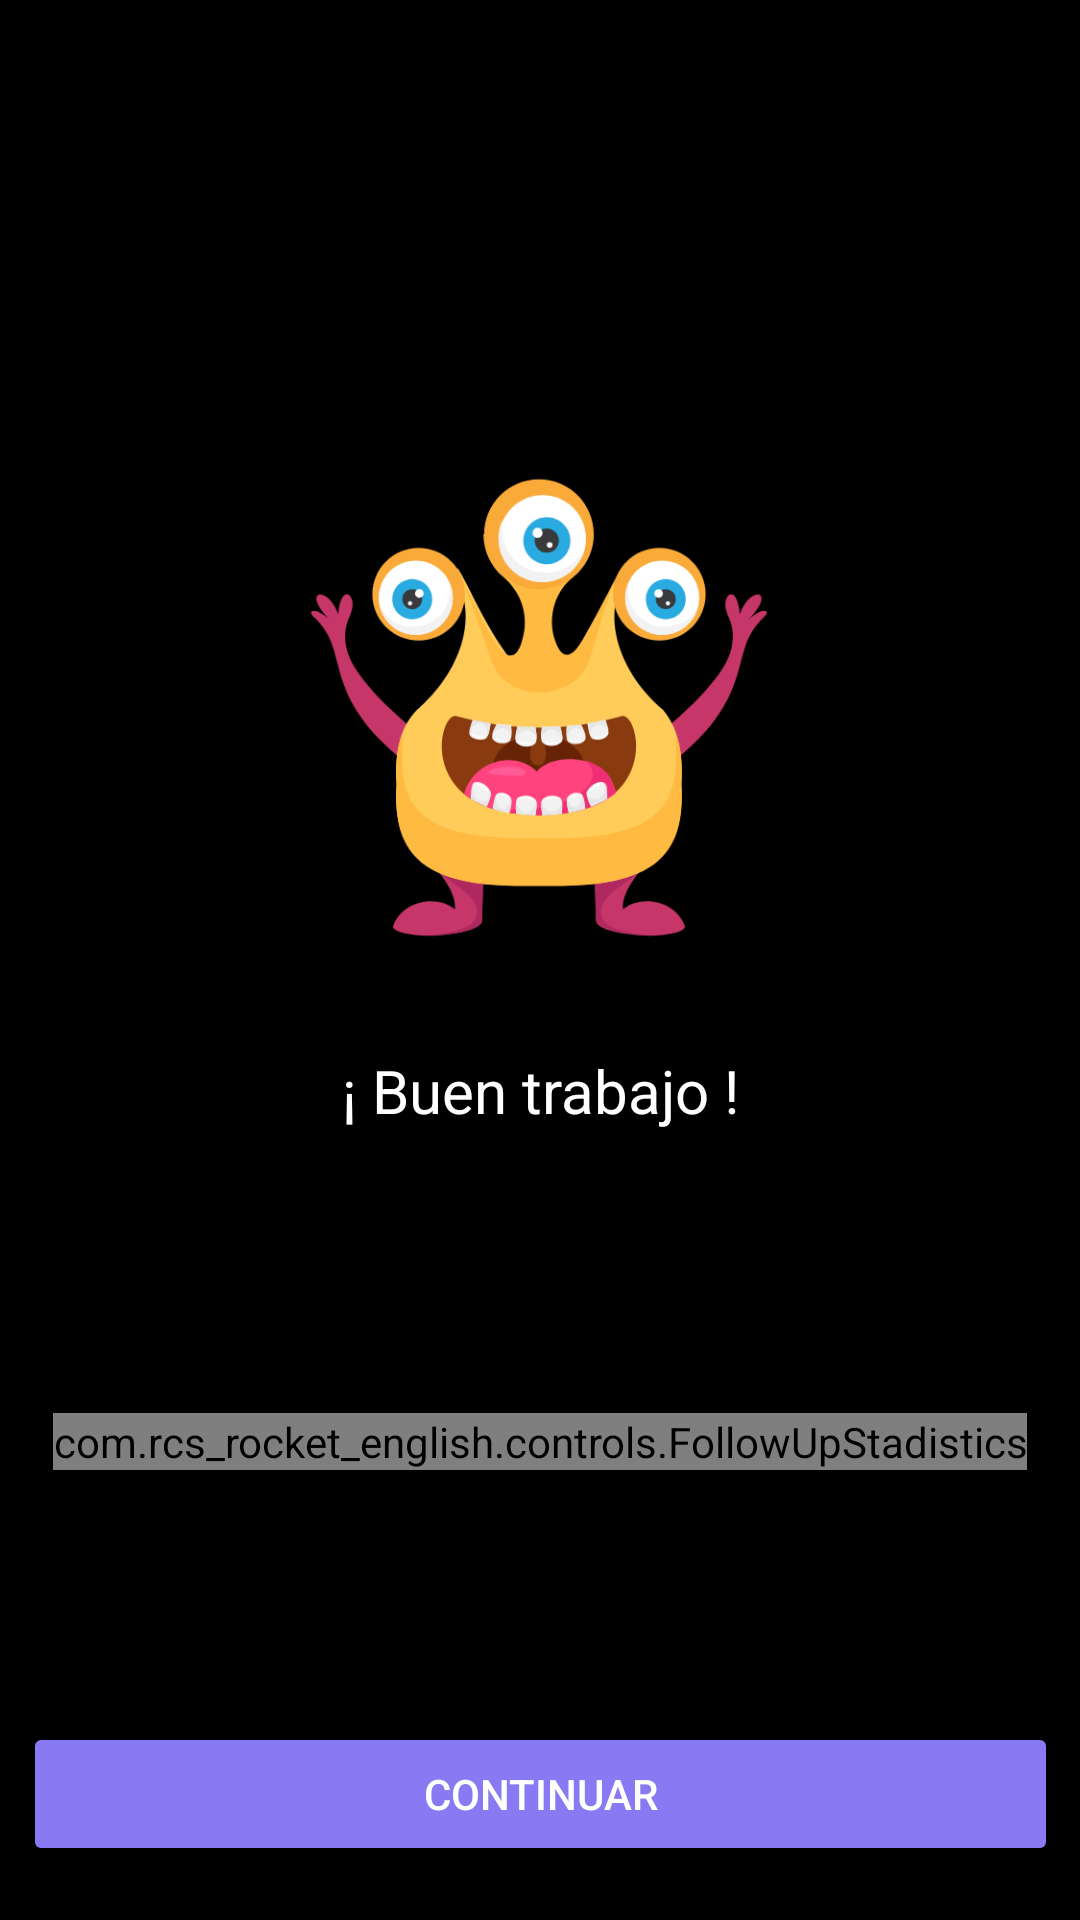

This screen was rendered from an Android layout file. Write that file and the resources it references.
<!-- AndroidManifest.xml: application theme Theme.RCSRocketEnglishNight -->
<!-- res/layout/follow_up.xml -->
<?xml version="1.0" encoding="utf-8"?>
<androidx.constraintlayout.widget.ConstraintLayout xmlns:android="http://schemas.android.com/apk/res/android"
    xmlns:app="http://schemas.android.com/apk/res-auto"
    xmlns:tools="http://schemas.android.com/tools"
    android:orientation="horizontal"
    android:id="@+id/main"
    android:layout_width="match_parent"
    android:layout_height="match_parent">


    <ImageView
        android:id="@+id/imageView"
        android:layout_width="160dp"
        android:layout_height="160dp"
        android:layout_marginTop="156dp"
        app:layout_constraintEnd_toEndOf="parent"
        app:layout_constraintHorizontal_bias="0.498"
        app:layout_constraintStart_toStartOf="parent"
        app:layout_constraintTop_toTopOf="parent"
        android:src="@drawable/eliminar_alien"/>

    <TextView
        android:id="@+id/textView"
        android:layout_width="215dp"
        android:layout_height="47dp"
        android:layout_marginTop="24dp"
        android:gravity="center"
        android:text="@string/follow_up_msg"
        android:textColor="@color/white"
        android:textSize="20sp"
        app:layout_constraintEnd_toEndOf="parent"
        app:layout_constraintStart_toStartOf="parent"
        app:layout_constraintTop_toBottomOf="@+id/imageView" />

    <com.rcs_rocket_english.controls.FollowUpStadistics
        android:id="@+id/card"
        android:layout_width="wrap_content"
        android:layout_height="wrap_content"
        app:layout_constraintBottom_toTopOf="@+id/button"
        app:layout_constraintEnd_toEndOf="parent"
        app:layout_constraintStart_toStartOf="parent"
        app:layout_constraintTop_toBottomOf="@+id/textView"
        tools:ignore="MissingConstraints" />
    
    <Button
        android:id="@+id/button"
        android:layout_width="345dp"
        android:layout_height="48dp"
        android:layout_marginTop="88dp"
        android:textColor="#FFFFFF"
        android:text="@string/btn_continuar"
        android:backgroundTint="@color/purple"
        app:layout_constraintBottom_toBottomOf="parent"
        app:layout_constraintEnd_toEndOf="parent"
        app:layout_constraintStart_toStartOf="parent"
        app:layout_constraintTop_toBottomOf="@+id/textView"
        app:layout_constraintVertical_bias="0.846" />
</androidx.constraintlayout.widget.ConstraintLayout>
<!-- resources referenced by this layout -->
<resources>
  <color name="purple">#8979F2</color>
  <color name="white">#FFFFFFFF</color>
  <!-- drawable button_background (drawable) -->
  <?xml version="1.0" encoding="utf-8"?>
  <selector xmlns:android="http://schemas.android.com/apk/res/android">
      <item android:state_pressed="true">
          <shape android:shape="rectangle">
              <solid android:color="@color/purple"/> 
              <corners android:radius="4dp"/> 
          </shape>
      </item>
      <item android:state_enabled="true">
          <shape android:shape="rectangle">
              <solid android:color="@color/purple"/> 
              <corners android:radius="24dp"/> 
          </shape>
      </item>
      <item android:state_enabled="false">
          <shape android:shape="rectangle">
              <solid android:color="@color/purple"/> 
              <corners android:radius="4dp"/> 
          </shape>
      </item>
  </selector>
  <!-- drawable eliminar_alien: png bitmap (drawable, 49142 bytes) -->
  <string name="btn_continuar">CONTINUAR</string>
  <string name="follow_up_msg">¡ Buen trabajo !</string>
  <style name="Theme.RCSRocketEnglishNight" parent="Base.Theme.RCSRocketEnglish">
          <item name="colorPrimary">@color/black</item>
          <item name="colorPrimaryVariant">@color/ligth_gray</item>
          <item name="colorOnPrimary">@color/gray</item>
          <item name="android:windowBackground">@color/black</item>
      </style>
  <style name="Base.Theme.RCSRocketEnglish" parent="Theme.Material3.DayNight.NoActionBar">
          
          
          
          
          
          
      </style>
  <color name="black">#FF000000</color>
  <color name="ligth_gray">#cecece</color>
  <color name="gray">#494547</color>
</resources>
